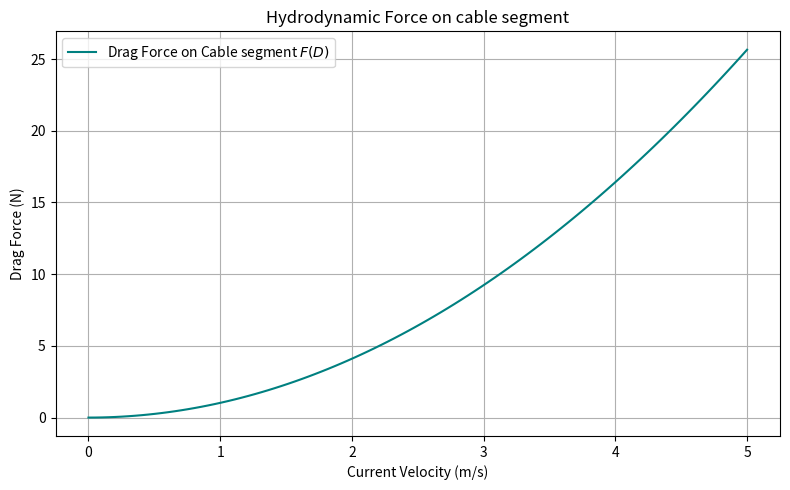

The matplotlib source for this figure:
"""(8, 9) Daisy-chained Damp System for Towed-Body cable

(8) F(d4): hydrodynamic force for segment of Towed-body cable

    F(d4) = 1/2 * Cd * p * S * ux * |ux|,

Where:

    Cd = drag coefficient for cable segment
    p = density of seawater
    S = projected area for cable segment
    ux = velocity

(9) F(c): force in the vertical direction for each segment of Towed-body cable

    F(c) = -m4 * g + Fb4,

Where:
   
    m4 = mass of cable segment,
    F(b4) = buoyancy of cable segment, computed as:
        F(b4) = p * volume * g


Assuming a cable length of 6 m discretised as 60 segments of length of 100 mm (0.1 m) each as as per Zhang et al.
"""

import numpy as np
import math
import matplotlib.pyplot as plt

# Constants
RHO = 1026                # gravitational acceleration in m/s²
G = 9.81                  # density of seawater in kg/m³

# other variables:

ux_values = np.linspace(0, 5, 100) # velocity range from 0 to 5 m/s
m = 0.05                # !mass of cable segment in kg, assuming cable mass = 3kg
radius = 0.01           # radius in m
diameter =  2 * radius  # diameter in m
length =  0.1           # length in meters
cd =  1                 # !drag coefficient for cable segment (assuming cylinder)
S = diameter * length

# Calculate buoyancy force using Archimedes’ principle
volume = np.pi * radius **2 * length  # submerged volume in m³
Fb = RHO * volume * G               # buoyant force in N

# Calculate vertical force Fc
Fc = (-m * G) + Fb

# Calculate hydrodynamic drag force over a range of velocities Fd
Fd = 0.5 * cd * RHO * S * ux_values**2    # Morison equation

# Plotting -- Fd
plt.figure(figsize=(8, 5))
plt.plot(ux_values, Fd, label='Drag Force on Cable segment $F(D)$', color='teal')
plt.title('Hydrodynamic Force on cable segment')
plt.xlabel('Current Velocity (m/s)')
plt.ylabel('Drag Force (N)')
plt.grid(True)
plt.legend()
plt.tight_layout()
plt.show()